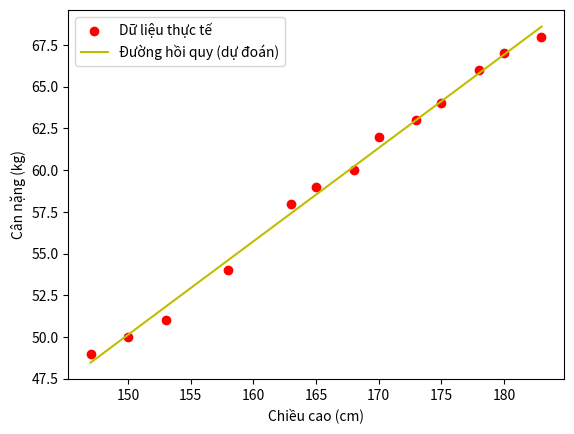

Reproduce this figure in Python.
import numpy as np
import matplotlib.pyplot as plt
X = np.array([[147, 150, 153, 158, 163, 165, 168, 170, 173, 175, 178, 180,
183]]).T # height (cm), input data, each row is a data point
# weight (kg)
y = np.array([ 49, 50, 51, 54, 58, 59, 60, 62, 63, 64, 66, 67, 68])

ones = np.ones_like(X)

Xbar = np.concatenate((ones, X), axis = 1)

A = np.dot(Xbar.T, Xbar)
b = np.dot(Xbar.T, y)

w = np.dot(np.linalg.pinv(A), b)
w_0, w_1 = w[0], w[1]

y1 = w_1*155 + w_0
y2 = w_1*160 + w_0

print('Input 155cm, true output 52kg, predicted output %.2fkg, accuracy %.2f%%.' %(y1, 100 - (abs(52 - y1) / 52 * 100)))
print('Input 160cm, true output 56kg, predicted output %.2fkg, accuracy %.2f%%.' %(y2, 100 - (abs(56 - y2) / 56 * 100)))

plt.scatter(X, y, c='r', label='Dữ liệu thực tế')
plt.plot(X, w_1*X + w_0, c='y', label='Đường hồi quy (dự đoán)')
plt.xlabel("Chiều cao (cm)")
plt.ylabel("Cân nặng (kg)")
plt.legend()
plt.show()